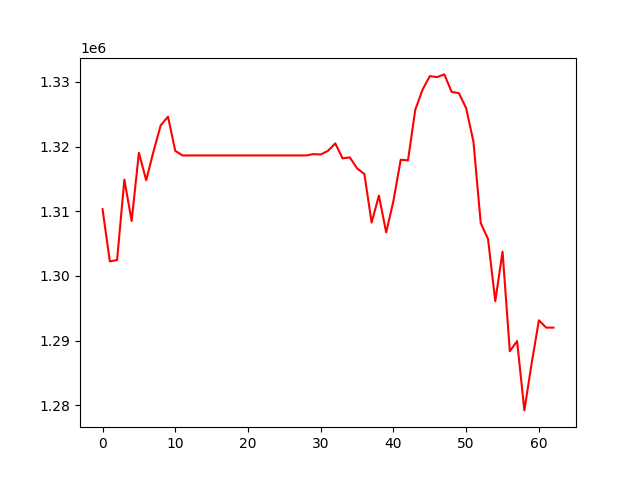

The table this chart was drawn from, first rows:
, 0
0, 1310316
1, 1302243
2, 1302453
3, 1314897
4, 1308491
5, 1319048
6, 1314798
7, 1319221
8, 1323300
9, 1324623
10, 1319339
11, 1318632
12, 1318632
13, 1318632
14, 1318632
15, 1318632
16, 1318632
17, 1318632
18, 1318632
19, 1318632
20, 1318632
21, 1318632
22, 1318632
23, 1318632
24, 1318632
25, 1318632
26, 1318632
27, 1318632
28, 1318632
29, 1318837
30, 1318780
31, 1319344
32, 1320498
33, 1318186
34, 1318331
35, 1316630
36, 1315756
37, 1308248
38, 1312422
39, 1306726
40, 1311617
41, 1317968
42, 1317872
43, 1325697
44, 1328808
45, 1330901
46, 1330755
47, 1331171
48, 1328463
49, 1328267
50, 1325917
51, 1320768
52, 1308165
53, 1305717
54, 1296082
55, 1303744
56, 1288340
57, 1289914
58, 1279189
59, 1286450
... 3 more rows
